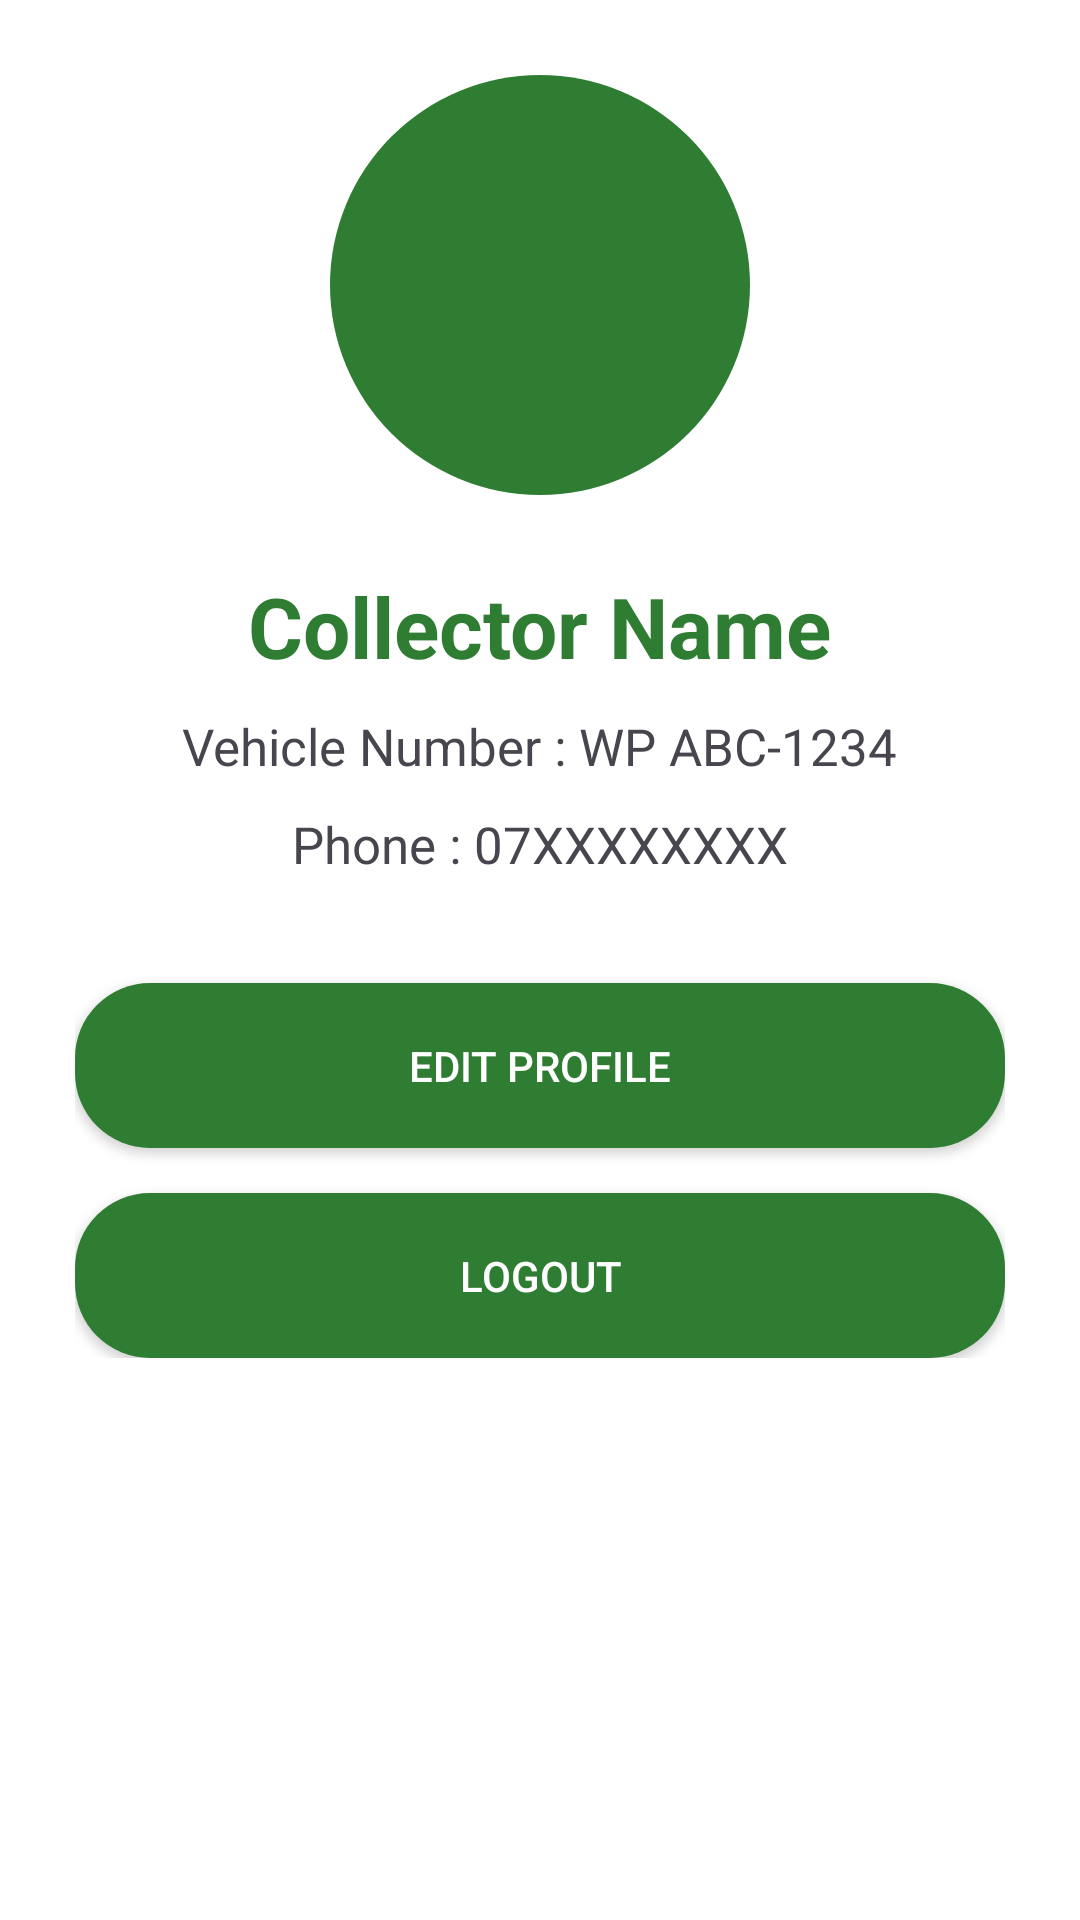

Produce the Android XML layout that renders to this screen, including the resource entries it uses.
<!-- AndroidManifest.xml: application theme Theme.EcoCollect -->
<!-- res/layout/activity_collector_profile.xml -->
<?xml version="1.0" encoding="utf-8"?>
<ScrollView xmlns:android="http://schemas.android.com/apk/res/android"


    android:layout_width="match_parent"

    android:layout_height="match_parent"

    android:background="@color/white">



    <LinearLayout


        android:layout_width="match_parent"

        android:layout_height="wrap_content"

        android:orientation="vertical"

        android:gravity="center"

        android:padding="25dp">



        <ImageView

            android:id="@+id/collectorImage"

            android:layout_width="140dp"

            android:layout_height="140dp"

            android:src="@mipmap/ic_launcher"

            android:background="@drawable/logo_background"

            android:padding="25dp"/>




        <TextView

            android:id="@+id/collectorName"

            android:layout_width="wrap_content"

            android:layout_height="wrap_content"

            android:text="Collector Name"

            android:textSize="28sp"

            android:textStyle="bold"

            android:textColor="@color/eco_green"

            android:layout_marginTop="25dp"/>




        <TextView

            android:id="@+id/vehicleNumber"

            android:layout_width="wrap_content"

            android:layout_height="wrap_content"

            android:text="Vehicle Number : WP ABC-1234"

            android:textSize="17sp"

            android:layout_marginTop="10dp"/>




        <TextView

            android:id="@+id/collectorPhone"

            android:layout_width="wrap_content"

            android:layout_height="wrap_content"

            android:text="Phone : 07XXXXXXXX"

            android:textSize="17sp"

            android:layout_marginTop="10dp"/>




        <Button

            android:id="@+id/editCollectorProfile"

            android:layout_width="match_parent"

            android:layout_height="55dp"

            android:text="Edit Profile"

            android:textColor="@color/white"

            android:layout_marginTop="35dp"

            android:background="@drawable/green_button"/>




        <Button

            android:id="@+id/logoutCollector"

            android:layout_width="match_parent"

            android:layout_height="55dp"

            android:text="Logout"

            android:textColor="@color/white"

            android:layout_marginTop="15dp"

            android:background="@drawable/green_button"/>



    </LinearLayout>


</ScrollView>
<!-- resources referenced by this layout -->
<resources>
  <color name="eco_green">#2E7D32</color>
  <color name="white">#FFFFFF</color>
  <!-- drawable green_button (drawable) -->
  <?xml version="1.0" encoding="utf-8"?>
  <shape xmlns:android="http://schemas.android.com/apk/res/android">
  
  
      
      <solid
          android:color="@color/eco_green"/>
  
  
      
      <corners
          android:radius="25dp"/>
  
  
      
      <padding
          android:left="20dp"
          android:right="20dp"
          android:top="10dp"
          android:bottom="10dp"/>
  
  
  </shape>
  <!-- drawable logo_background (drawable) -->
  <?xml version="1.0" encoding="utf-8"?>
  <shape xmlns:android="http://schemas.android.com/apk/res/android">
  
  
      
      <solid
          android:color="@color/eco_green"/>
  
  
      
      <corners
          android:radius="100dp"/>
  
  
  </shape>
  <style name="Theme.EcoCollect" parent="Base.Theme.EcoCollect" />
  <style name="Base.Theme.EcoCollect" parent="Theme.Material3.DayNight.NoActionBar">
          
          
      </style>
</resources>
